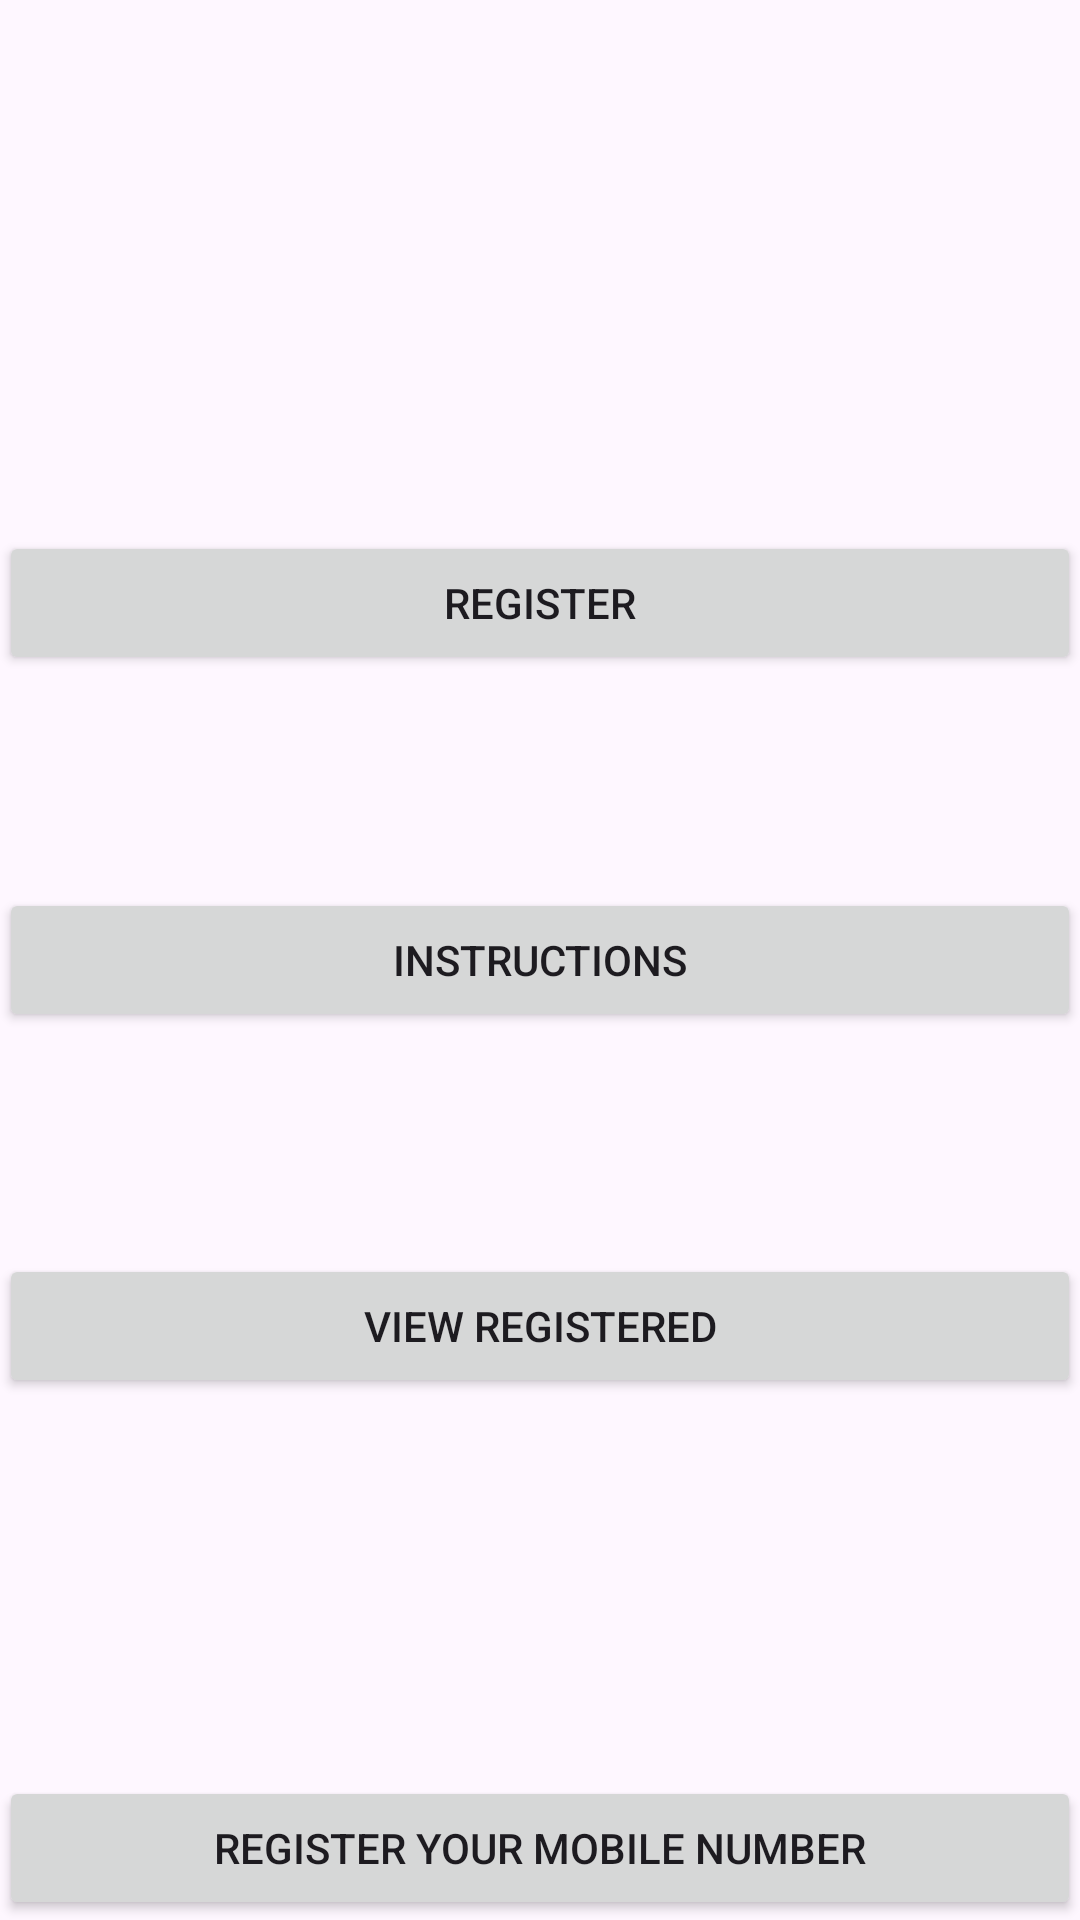

Produce the Android XML layout that renders to this screen, including the resource entries it uses.
<!-- AndroidManifest.xml: application theme Base.Theme.AnthenaGuard -->
<!-- res/layout/activity_main.xml -->
<?xml version="1.0" encoding="utf-8"?>
<RelativeLayout xmlns:android="http://schemas.android.com/apk/res/android"
    xmlns:tools="http://schemas.android.com/tools"
    android:layout_width="match_parent"
    android:layout_height="match_parent"
    android:paddingBottom="@dimen/activity_vertical_margin"
    android:paddingLeft="@dimen/activity_horizontal_margin"
    android:paddingRight="@dimen/activity_horizontal_margin"
    android:paddingTop="@dimen/activity_vertical_margin"
    tools:context=".MainActivity" >


    <Button
        android:id="@+id/button1"
        android:layout_width="fill_parent"
        android:layout_height="wrap_content"
        android:layout_above="@+id/button2"
        android:layout_alignLeft="@+id/button2"
        android:onClick="register"
        android:layout_marginBottom="71dp"
        android:text="Register" />

    <Button
        android:id="@+id/button3"
        android:layout_width="fill_parent"
        android:layout_height="wrap_content"
        android:layout_alignLeft="@+id/button2"
        android:layout_below="@+id/button2"
        android:onClick="display_no"
        android:layout_marginTop="74dp"
        android:text="View Registered" />

    <Button
        android:id="@+id/button2"
        android:layout_width="fill_parent"
        android:layout_height="wrap_content"
        android:layout_centerHorizontal="true"
        android:onClick="instruct"
        android:layout_centerVertical="true"
        android:text="Instructions" />

    <Button
        android:id="@+id/button4"
        android:layout_width="match_parent"
        android:layout_height="wrap_content"
        android:layout_alignParentBottom="true"
        android:layout_centerHorizontal="true"
        android:onClick="verify"
        android:text="Register Your Mobile Number" />

</RelativeLayout>
<!-- resources referenced by this layout -->
<resources>
  <style name="Base.Theme.AnthenaGuard" parent="Theme.Material3.DayNight.NoActionBar">
          
          
      </style>
</resources>
